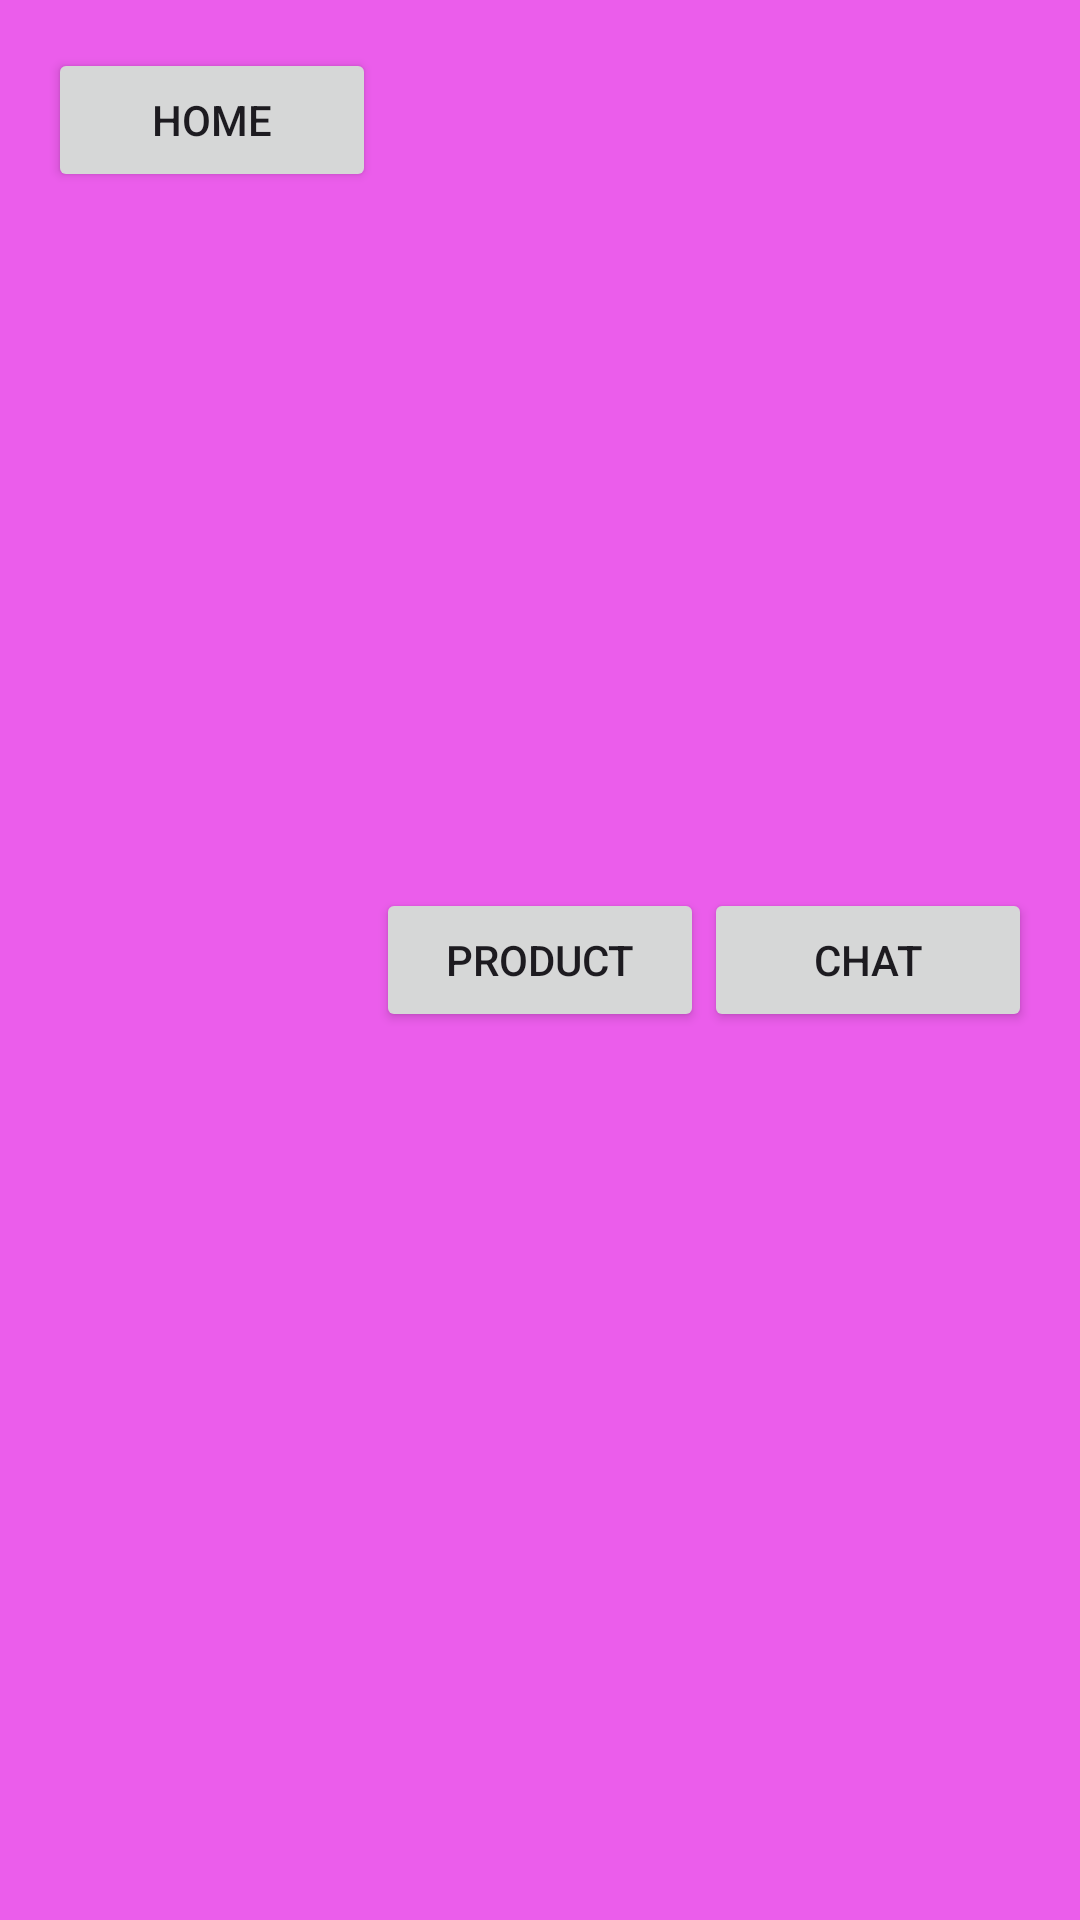

Here is an Android app screen rendered from its layout file. Give the layout XML and the strings, colors and styles it references.
<!-- AndroidManifest.xml: application theme Theme.ProductSale -->
<!-- res/layout/footer.xml -->
<?xml version="1.0" encoding="utf-8"?>
<androidx.constraintlayout.widget.ConstraintLayout
    xmlns:android="http://schemas.android.com/apk/res/android"
    xmlns:app="http://schemas.android.com/apk/res-auto"
    android:layout_width="match_parent"
    android:layout_height="wrap_content"
    android:padding="16dp"
    android:background="#EB5DEB">

    
    <Button
        android:id="@+id/homeButton"
        android:layout_width="0dp"
        android:layout_height="wrap_content"
        android:text="Home"
        app:layout_constraintBottom_toBottomOf="parent"
        app:layout_constraintEnd_toStartOf="@+id/productButton"
        app:layout_constraintHorizontalWeight="1"
        app:layout_constraintStart_toStartOf="parent"
        app:layout_constraintTop_toTopOf="parent"
        app:layout_constraintVertical_bias="0.0" />

    
    <Button
        android:id="@+id/productButton"
        android:layout_width="0dp"
        android:layout_height="wrap_content"
        android:text="Product"
        app:layout_constraintStart_toEndOf="@id/homeButton"
        app:layout_constraintEnd_toStartOf="@+id/chatButton"
        app:layout_constraintTop_toTopOf="parent"
        app:layout_constraintBottom_toBottomOf="parent"
        app:layout_constraintHorizontalWeight="1" />

    
    <Button
        android:id="@+id/chatButton"
        android:layout_width="0dp"
        android:layout_height="wrap_content"
        android:text="Chat"
        app:layout_constraintStart_toEndOf="@id/productButton"
        app:layout_constraintEnd_toEndOf="parent"
        app:layout_constraintTop_toTopOf="parent"
        app:layout_constraintBottom_toBottomOf="parent"
        app:layout_constraintHorizontalWeight="1" />

</androidx.constraintlayout.widget.ConstraintLayout>
<!-- resources referenced by this layout -->
<resources>
  <style name="Theme.ProductSale" parent="Base.Theme.ProductSale" />
  <style name="Base.Theme.ProductSale" parent="Theme.Material3.DayNight.NoActionBar">
          
          
      </style>
</resources>
